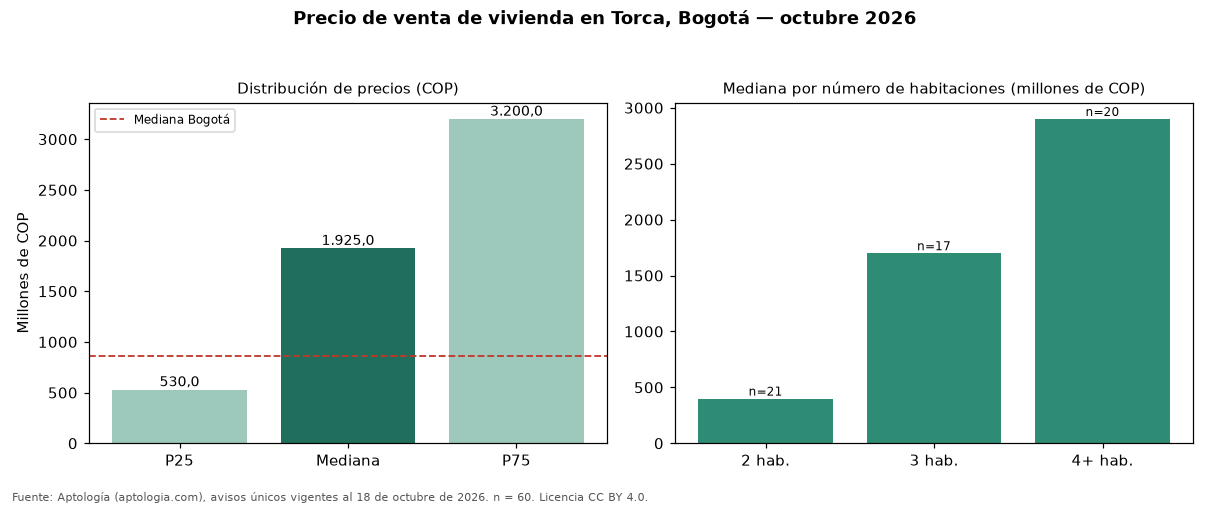

Source data for this figure (header and first rows):
seccion, metrica, valor_cop, n
precio, p25, 530000000, 60
precio, mediana, 1925000000, 60
precio, p75, 3200000000, 60
cop_por_m2, p25, 4916765, 60
cop_por_m2, mediana, 6847619, 60
cop_por_m2, p75, 8669408, 60
area, area_mediana_m2, 137.5, 60
habitaciones, 2, 400000000, 21
habitaciones, 3, 1700000000, 17
habitaciones, 4+, 2900000000, 20
administracion, mediana, 580000, 45
estrato, moda, 6, 
parqueadero, porcentaje_con_parqueadero, 80.0, 60
ciudad, mediana_ciudad, 865000000, 54235
ciudad, mediana_cop_por_m2_ciudad, 6557377, 54235
